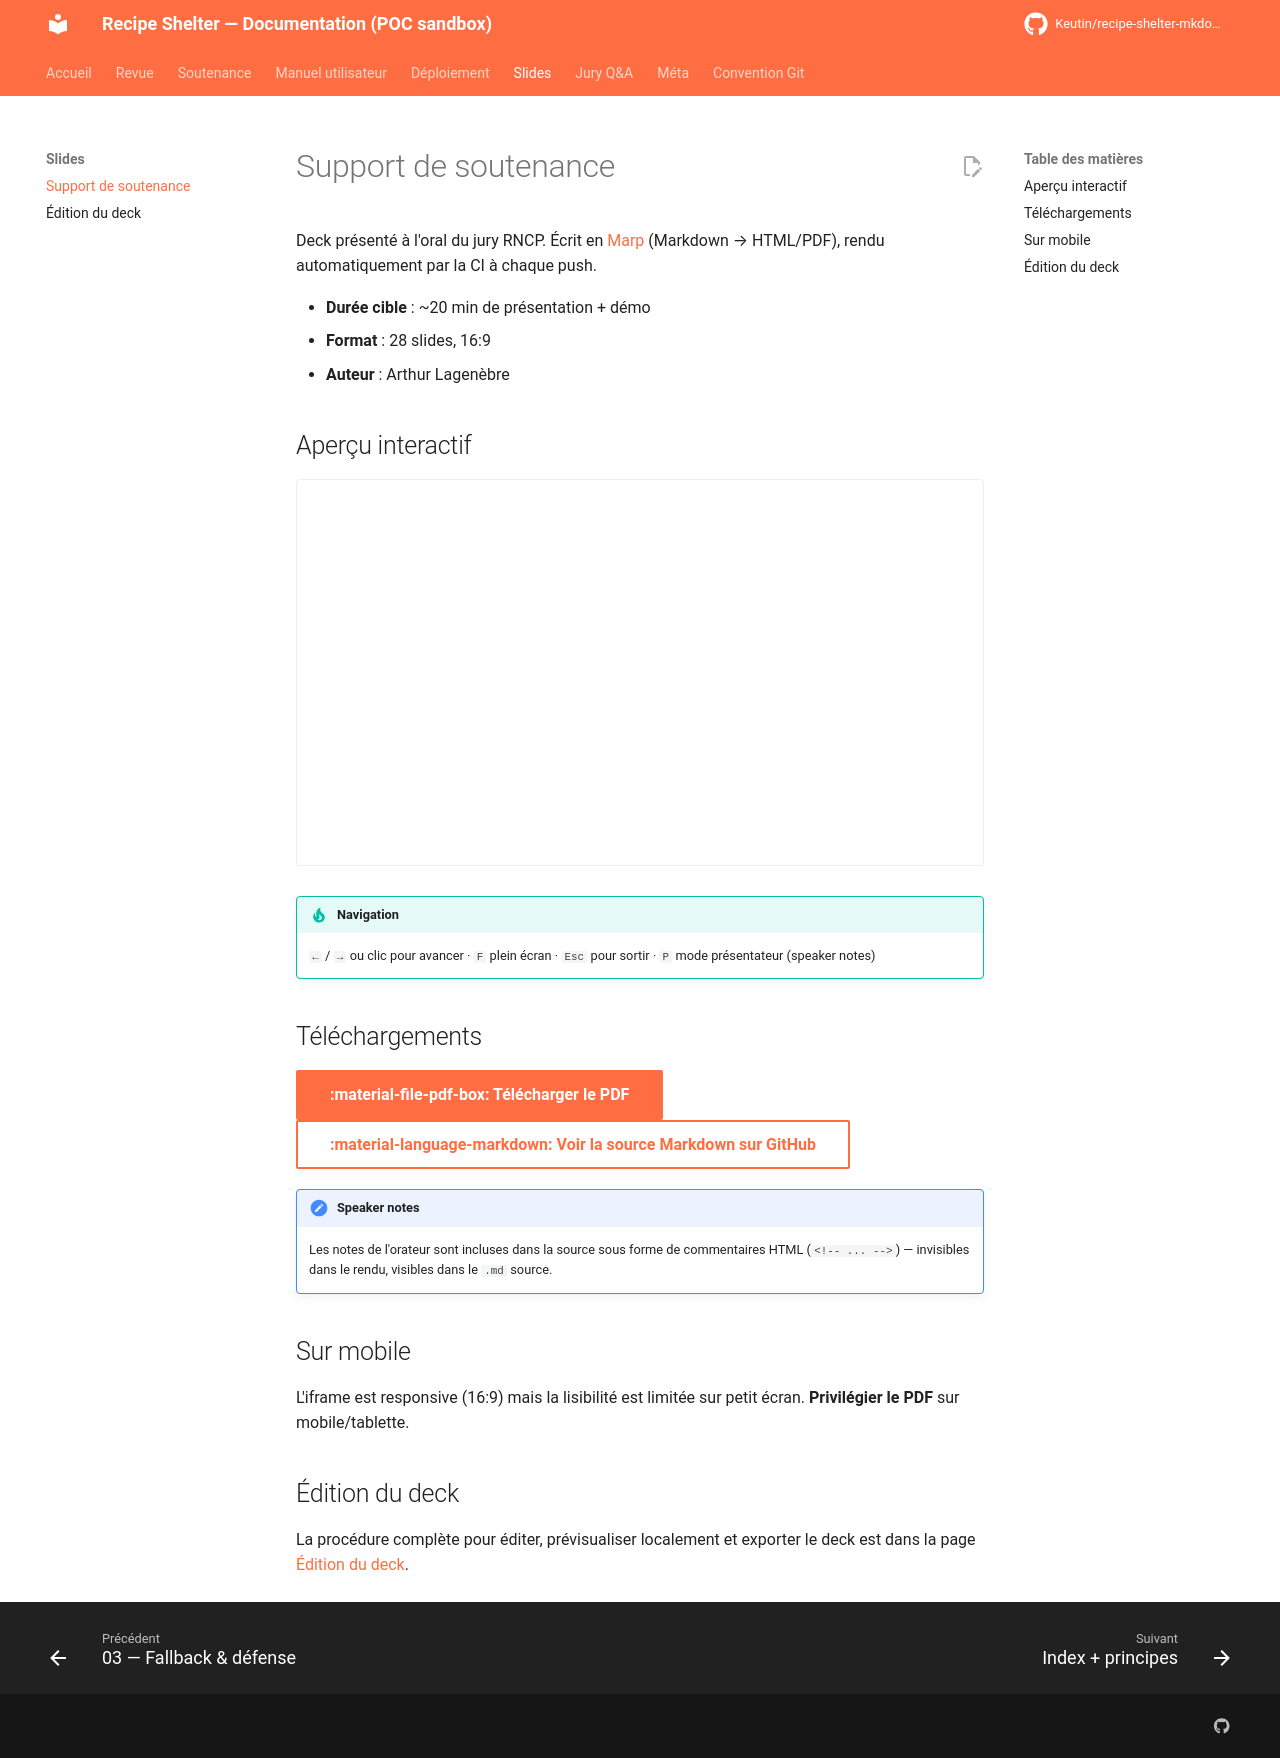

repository: Keutin/recipe-shelter-mkdocs-poc · page: slides/index.html · generator: mkdocs

---
title: Support de soutenance
description: Deck Marp de soutenance Recipe Shelter — aperçu interactif + téléchargement PDF
---

# Support de soutenance

Deck présenté à l'oral du jury RNCP. Écrit en [Marp](https://marp.app/) (Markdown → HTML/PDF), rendu automatiquement par la CI à chaque push.

- **Durée cible** : ~20 min de présentation + démo
- **Format** : 28 slides, 16:9
- **Auteur** : Arthur Lagenèbre

## Aperçu interactif

<div style="position:relative;padding-top:56.25%;margin-bottom:1.5rem;">
  <iframe
    src="soutenance-slides.html"
    style="position:absolute;top:0;left:0;width:100%;height:100%;border:1px solid var(--md-default-fg-color--lightest);border-radius:4px;"
    allowfullscreen
    title="Deck de soutenance Recipe Shelter">
  </iframe>
</div>

!!! tip "Navigation"
    `←` / `→` ou clic pour avancer · `F` plein écran · `Esc` pour sortir · `P` mode présentateur (speaker notes)

## Téléchargements

[:material-file-pdf-box: Télécharger le PDF](soutenance-slides.pdf){ .md-button .md-button--primary }
[:material-language-markdown: Voir la source Markdown sur GitHub](https://github.com/Keutin/recipe-shelter-mkdocs-poc/blob/main/docs/slides/soutenance-slides.md){ .md-button }

!!! note "Speaker notes"
    Les notes de l'orateur sont incluses dans la source sous forme de commentaires HTML (`<!-- ... -->`) — invisibles dans le rendu, visibles dans le `.md` source.

## Sur mobile

L'iframe est responsive (16:9) mais la lisibilité est limitée sur petit écran. **Privilégier le PDF** sur mobile/tablette.

## Édition du deck

La procédure complète pour éditer, prévisualiser localement et exporter le deck est dans la page [Édition du deck](README.md).
